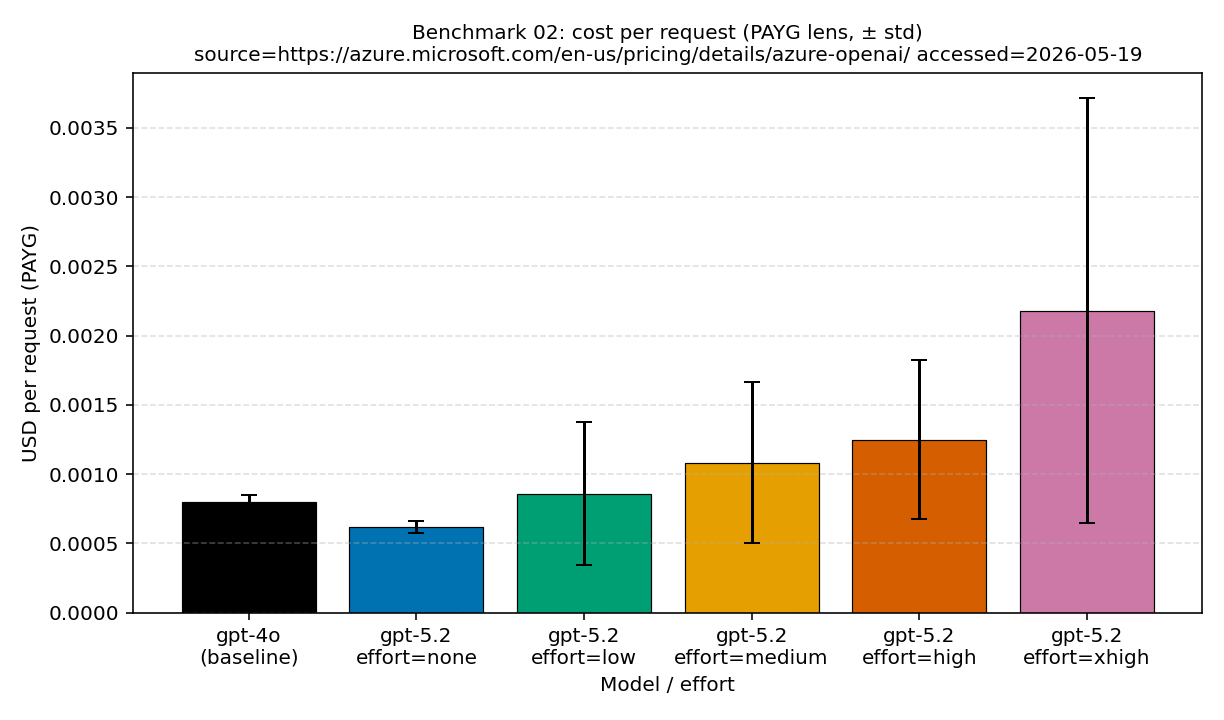

Values plotted in this chart, from the file beside it:
effort, mean_usd_per_request, model, n_used, pricing_accessed_date, pricing_snapshot_path, pricing_source_url, std_usd_per_request
, 0.000798, gpt-4o, 60, 2026-05-19, pricing/azure-openai-payg-2026-05.yaml, https://azure.microsoft.com/en-us/pricin…, 5.2e-05
none, 0.000618, gpt-5.2, 60, 2026-05-19, pricing/azure-openai-payg-2026-05.yaml, https://azure.microsoft.com/en-us/pricin…, 4.4e-05
low, 0.000859, gpt-5.2, 60, 2026-05-19, pricing/azure-openai-payg-2026-05.yaml, https://azure.microsoft.com/en-us/pricin…, 0.000514
medium, 0.001083, gpt-5.2, 60, 2026-05-19, pricing/azure-openai-payg-2026-05.yaml, https://azure.microsoft.com/en-us/pricin…, 0.000581
high, 0.00125, gpt-5.2, 60, 2026-05-19, pricing/azure-openai-payg-2026-05.yaml, https://azure.microsoft.com/en-us/pricin…, 0.000574
xhigh, 0.002179, gpt-5.2, 60, 2026-05-19, pricing/azure-openai-payg-2026-05.yaml, https://azure.microsoft.com/en-us/pricin…, 0.001532
# pricing_source_url: https://azure.micr…
# pricing_accessed_date: 2026-05-19
# pricing_snapshot_path: pricing/azure-o…
